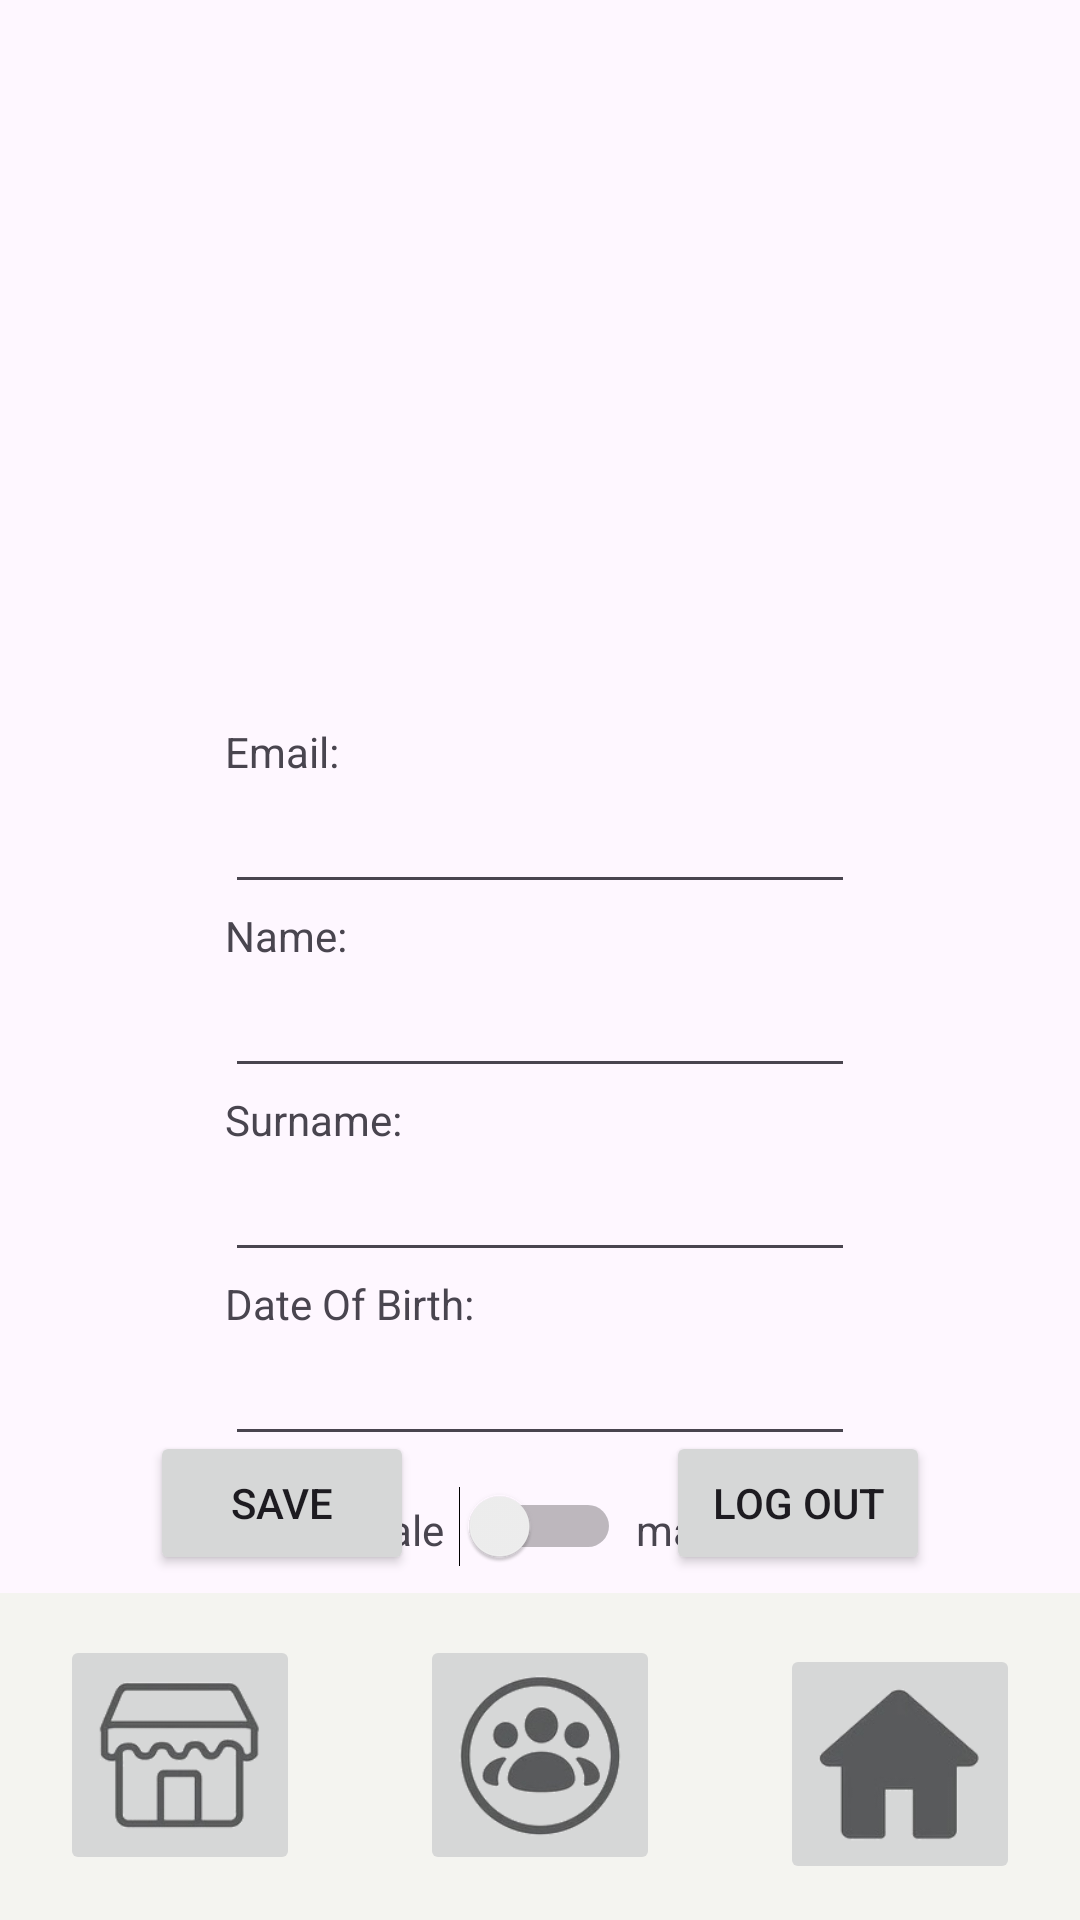

Android layout source for this screen:
<!-- AndroidManifest.xml: application theme Theme.CampusCrush -->
<!-- res/layout/activity_accountpage.xml -->
<?xml version="1.0" encoding="utf-8"?>

<androidx.constraintlayout.widget.ConstraintLayout xmlns:android="http://schemas.android.com/apk/res/android"
    xmlns:app="http://schemas.android.com/apk/res-auto"
    xmlns:tools="http://schemas.android.com/tools"
    android:layout_width="match_parent"
    android:layout_height="match_parent">

    <ImageView
        android:id="@+id/imageView"
        android:layout_width="593dp"
        android:layout_height="179dp"
        android:scaleX="3"
        android:scaleY="3"
        app:layout_constraintEnd_toEndOf="parent"
        app:layout_constraintStart_toStartOf="parent"
        app:layout_constraintTop_toTopOf="@+id/chat"
        app:srcCompat="@drawable/yelow" />

    <ImageButton
        android:id="@+id/home"
        android:layout_width="80dp"
        android:layout_height="80dp"
        android:layout_marginEnd="20dp"
        android:layout_marginBottom="12dp"
        android:scaleType="fitCenter"
        app:layout_constraintBottom_toBottomOf="parent"
        app:layout_constraintEnd_toEndOf="parent"
        app:srcCompat="@drawable/home" />

    <ImageButton
        android:id="@+id/chat"
        android:layout_width="80dp"
        android:layout_height="80dp"
        android:layout_marginBottom="15dp"
        android:scaleType="fitCenter"
        app:layout_constraintBottom_toBottomOf="parent"
        app:layout_constraintEnd_toStartOf="@+id/home"
        app:layout_constraintStart_toEndOf="@+id/market"
        app:srcCompat="@drawable/chats" />

    <ImageButton
        android:id="@+id/market"
        android:layout_width="80dp"
        android:layout_height="80dp"
        android:layout_marginStart="20dp"
        android:layout_marginBottom="15dp"
        android:scaleType="fitCenter"
        app:layout_constraintBottom_toBottomOf="parent"
        app:layout_constraintStart_toStartOf="parent"
        app:srcCompat="@drawable/market" />

    <Button
        android:id="@+id/logout"
        android:layout_width="wrap_content"
        android:layout_height="wrap_content"
        android:layout_marginEnd="50dp"
        android:layout_marginBottom="20dp"
        android:text="Log Out"
        app:layout_constraintBottom_toTopOf="@+id/imageView"
        app:layout_constraintEnd_toEndOf="parent" />

    <ImageView
        android:id="@+id/profilePic"
        android:layout_width="125dp"
        android:layout_height="125dp"
        android:layout_marginTop="75dp"

        app:layout_constraintEnd_toEndOf="parent"
        app:layout_constraintHorizontal_bias="0.498"
        app:layout_constraintStart_toStartOf="parent"
        app:layout_constraintTop_toTopOf="parent"
        app:srcCompat="@drawable/noprofilepic"
        tools:srcCompat="@drawable/noprofilepic" />

    <EditText
        android:id="@+id/emailEditText"
        android:layout_width="wrap_content"
        android:layout_height="wrap_content"
        android:layout_marginTop="60dp"
        android:ems="10"
        android:inputType="text"
        app:layout_constraintEnd_toEndOf="parent"
        app:layout_constraintStart_toStartOf="parent"
        app:layout_constraintTop_toBottomOf="@+id/profilePic" />

    <TextView
        android:id="@+id/emailtext"
        android:layout_width="wrap_content"
        android:layout_height="wrap_content"
        android:text="Email:"
        app:layout_constraintBottom_toTopOf="@+id/emailEditText"
        app:layout_constraintStart_toStartOf="@+id/emailEditText" />

    <EditText
        android:id="@+id/nameEditText"
        android:layout_width="wrap_content"
        android:layout_height="wrap_content"
        android:layout_marginTop="20dp"
        android:ems="10"
        android:inputType="text"
        app:layout_constraintEnd_toEndOf="parent"
        app:layout_constraintStart_toStartOf="parent"
        app:layout_constraintTop_toBottomOf="@+id/emailEditText" />

    <EditText
        android:id="@+id/surnameEditText"
        android:layout_width="wrap_content"
        android:layout_height="wrap_content"
        android:layout_marginTop="20dp"
        android:ems="10"
        android:inputType="text"
        app:layout_constraintEnd_toEndOf="parent"
        app:layout_constraintStart_toStartOf="parent"
        app:layout_constraintTop_toBottomOf="@+id/nameEditText" />

    <TextView
        android:id="@+id/nameText"
        android:layout_width="wrap_content"
        android:layout_height="wrap_content"
        android:text="Name:"
        app:layout_constraintBottom_toTopOf="@+id/nameEditText"
        app:layout_constraintStart_toStartOf="@+id/nameEditText" />

    <TextView
        android:id="@+id/surnameText"
        android:layout_width="wrap_content"
        android:layout_height="wrap_content"
        android:text="Surname:"
        app:layout_constraintBottom_toTopOf="@+id/surnameEditText"
        app:layout_constraintStart_toStartOf="@+id/surnameEditText" />

    <TextView
        android:id="@+id/birthText"
        android:layout_width="wrap_content"
        android:layout_height="wrap_content"
        android:text="Date Of Birth:"
        app:layout_constraintBottom_toTopOf="@+id/birthEditDate"
        app:layout_constraintStart_toStartOf="@+id/birthEditDate" />

    <EditText
        android:id="@+id/birthEditDate"
        android:layout_width="wrap_content"
        android:layout_height="wrap_content"
        android:layout_marginTop="20dp"
        android:ems="10"
        android:inputType="text"
        app:layout_constraintEnd_toEndOf="parent"
        app:layout_constraintStart_toStartOf="parent"
        app:layout_constraintTop_toBottomOf="@+id/surnameEditText" />

    <Button
        android:id="@+id/saveAccountData"
        android:layout_width="wrap_content"
        android:layout_height="wrap_content"
        android:layout_marginStart="50dp"
        android:layout_marginBottom="20dp"
        android:text="Save"
        app:layout_constraintBottom_toTopOf="@+id/imageView"
        app:layout_constraintStart_toStartOf="parent" />

    <Switch
        android:id="@+id/switchGender"
        android:layout_width="wrap_content"
        android:layout_height="wrap_content"
        android:layout_marginTop="10dp"
        app:layout_constraintEnd_toEndOf="parent"
        app:layout_constraintStart_toStartOf="parent"
        app:layout_constraintTop_toBottomOf="@+id/birthEditDate" />

    <TextView
        android:id="@+id/femaleGenderText"
        android:layout_width="wrap_content"
        android:layout_height="wrap_content"
        android:layout_marginTop="5dp"
        android:layout_marginEnd="5dp"
        android:text="female"
        app:layout_constraintEnd_toStartOf="@+id/switchGender"
        app:layout_constraintTop_toTopOf="@+id/switchGender" />

    <TextView
        android:id="@+id/maleGenderText"
        android:layout_width="wrap_content"
        android:layout_height="wrap_content"
        android:layout_marginStart="5dp"
        android:layout_marginTop="5dp"
        android:text="male"
        app:layout_constraintStart_toEndOf="@+id/switchGender"
        app:layout_constraintTop_toTopOf="@+id/switchGender" />

</androidx.constraintlayout.widget.ConstraintLayout>
<!-- resources referenced by this layout -->
<resources>
  <!-- drawable chats: png bitmap (drawable, 32780 bytes) -->
  <!-- drawable home: png bitmap (drawable, 15103 bytes) -->
  <!-- drawable market: png bitmap (drawable, 22397 bytes) -->
  <!-- drawable yelow: png bitmap (drawable, 551 bytes) -->
  <style name="Theme.CampusCrush" parent="Base.Theme.CampusCrush" />
  <style name="Base.Theme.CampusCrush" parent="Theme.Material3.DayNight.NoActionBar">
          
          
      </style>
</resources>
